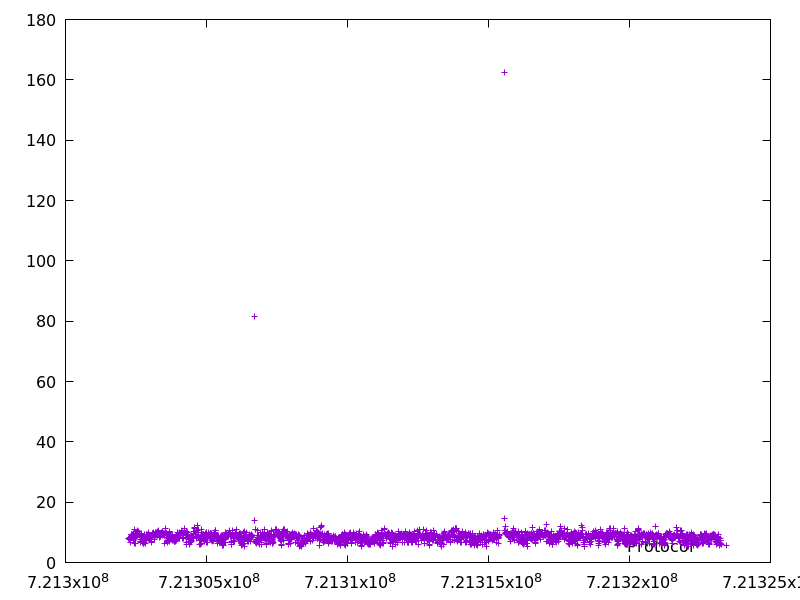

The file beside this chart, header and first rows:
721302251.845761, 8.024298
721302260, 7.853
721302267, 7.504
721302275, 7.624
721302283, 8.216
721302290, 6.761
721302298, 7.511
721302306, 8.313
721302315, 8.208
721302323, 8.263
721302332, 8.601
721302341, 9.407
721302351, 9.295
721302360, 9.1
721302369, 8.738
721302378, 9.129
721302387, 9.274
721302397, 9.196
721302404, 7.311
721302413, 8.668
721302423, 9.798
721302434, 11.06
721302443, 9.022
721302451, 8.039
721302459, 8.025
721302466, 6.292
721302472, 6.23
721302480, 8.2
721302489, 9.287
721302499, 9.235
721302508, 9.181
721302517, 8.823
721302527, 9.791
721302536, 8.756
721302545, 8.899
721302556, 10.6
721302566, 10.43
721302576, 9.405
721302585, 9.712
721302596, 10.2
721302605, 9.574
721302615, 9.678
721302625, 9.299
721302634, 8.856
721302643, 8.911
721302650, 6.769
721302657, 6.891
721302664, 6.965
721302671, 7.609
721302681, 9.613
721302690, 8.856
721302699, 8.549
721302707, 8.387
721302714, 6.547
721302721, 7.456
721302730, 8.425
721302738, 8.449
721302747, 8.219
721302753, 6.207
721302759, 6.303
721302766, 6.257
... 2,397 more rows
